Dataset: data (GitHub, tanverhassantanver/Automated-Identification-of-Medicinal-Plants-Through-Image-Processing-and-Transfer-Learning). Classes: Aristolochia indica, Centella asiatica, giant calotrope, green chiretta, Terminalia bellirica.

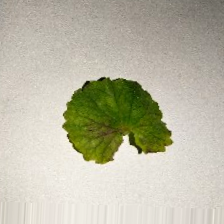
Label: Centella asiatica

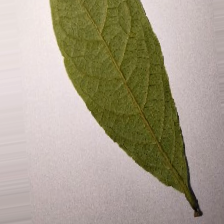
Label: Terminalia bellirica

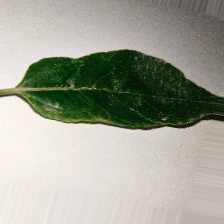
Label: Aristolochia indica

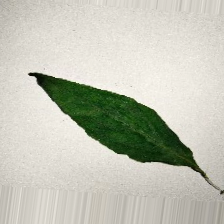
Label: green chiretta

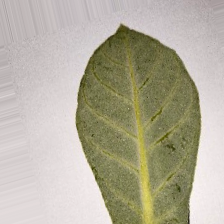
Label: giant calotrope

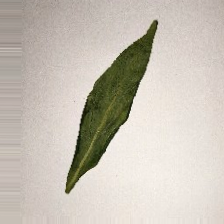
Label: green chiretta
